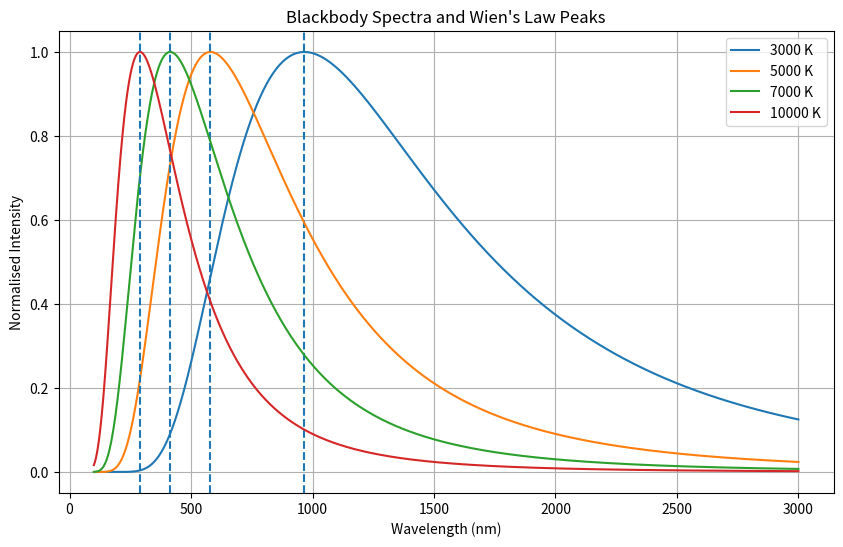

The script that saved this image:
#needed libraries
import numpy as np
import matplotlib.pyplot as plt

#constants
h = 6.626e-34
c = 3.0e8
k = 1.381e-23

# Wien constant
b = 2.9e-3   # m K

def planck(wavelength, temperature):

    exponent = (h * c) / (wavelength * k * temperature)

    numerator = 2 * h * c**2

    denominator = wavelength**5 * (np.exp(exponent) - 1)

    return numerator / denominator

wavelengths = np.linspace(100e-9, 3000e-9, 5000)
temperatures = [3000, 5000, 7000, 10000]

#plot
plt.figure(figsize=(10,6))
for T in temperatures:

    spectrum = planck(wavelengths, T)

    # normalise for plotting
    spectrum = spectrum / np.max(spectrum)

    # Find numerical peak
    peak_index = np.argmax(spectrum)
    peak_wavelength = wavelengths[peak_index]

    # wein
    predicted_peak = b / T
    print(f"Temperature = {T} K")

    print(
        f"Numerical Peak = {peak_wavelength*1e9:.1f} nm"
    )

    print(
        f"Wien Prediction = {predicted_peak*1e9:.1f} nm"
    )

    print()

    plt.plot(
        wavelengths * 1e9,
        spectrum,
        label=f"{T} K"
    )


    plt.axvline(
        peak_wavelength * 1e9,
        linestyle="--"
    )

plt.xlabel("Wavelength (nm)")
plt.ylabel("Normalised Intensity")
plt.title("Blackbody Spectra and Wien's Law Peaks")
plt.legend()
plt.grid(True)
plt.show()
